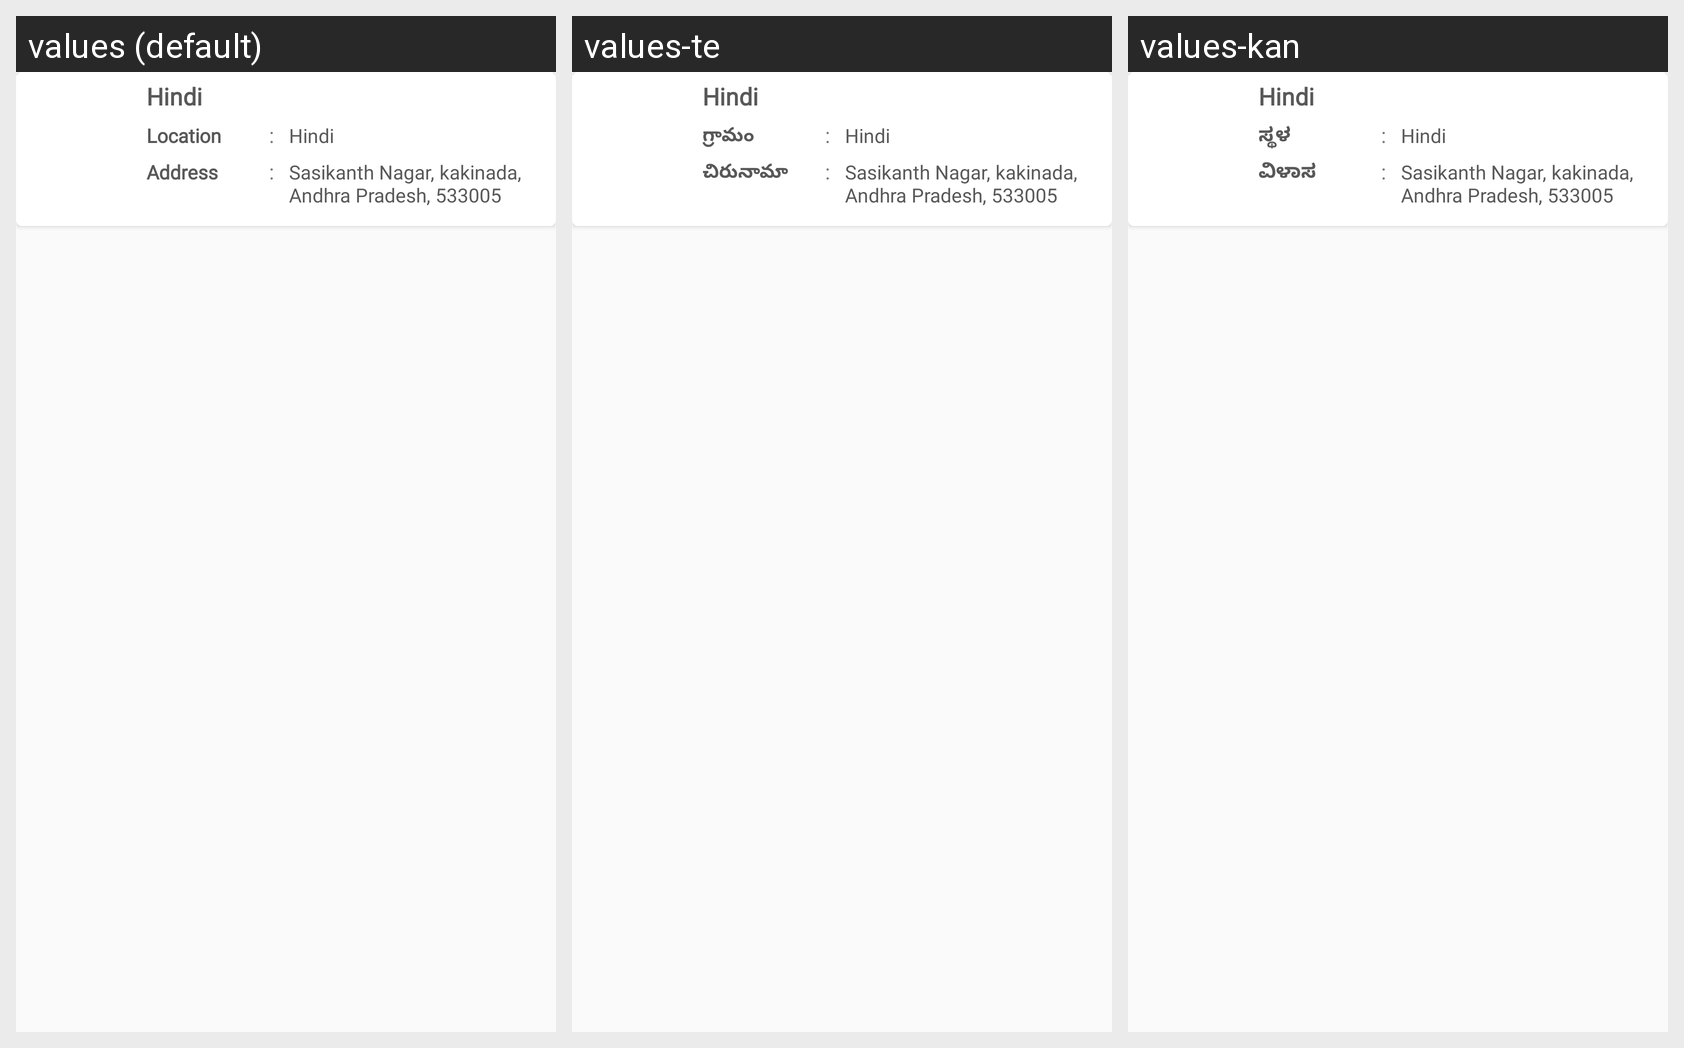

Strings drawn on this Android screen and how each of the app's shown locales translates them:
Android screen res/layout/lst_item_godown.xml rendered under 3 locales, left to right: values (default), values-te, values-kan. Device: Nexus 5 (rendered at 1080×1920; each locale shown at half size, 540×960, under a caption strip naming it); theme AppTheme.
Strings drawn on this screen, with the default value and each locale's value (text and hints the layout hard-codes, and strings that could not be matched under every locale, appear in the picture but are not listed):

location
  values: Location
  values-te: గ్రామం
  values-kan: ಸ್ಥಳ

address
  values: Address
  values-te: చిరునామా
  values-kan: ವಿಳಾಸ
